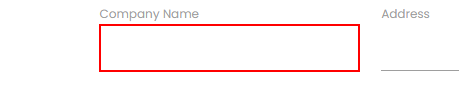
Task: It have reference workflows for all UiARD topics
Workflow: RelativeElement

Step 1: type "UiPath Tutorials" into the text box in window 'Rpa Challenge' (chrome.exe)
